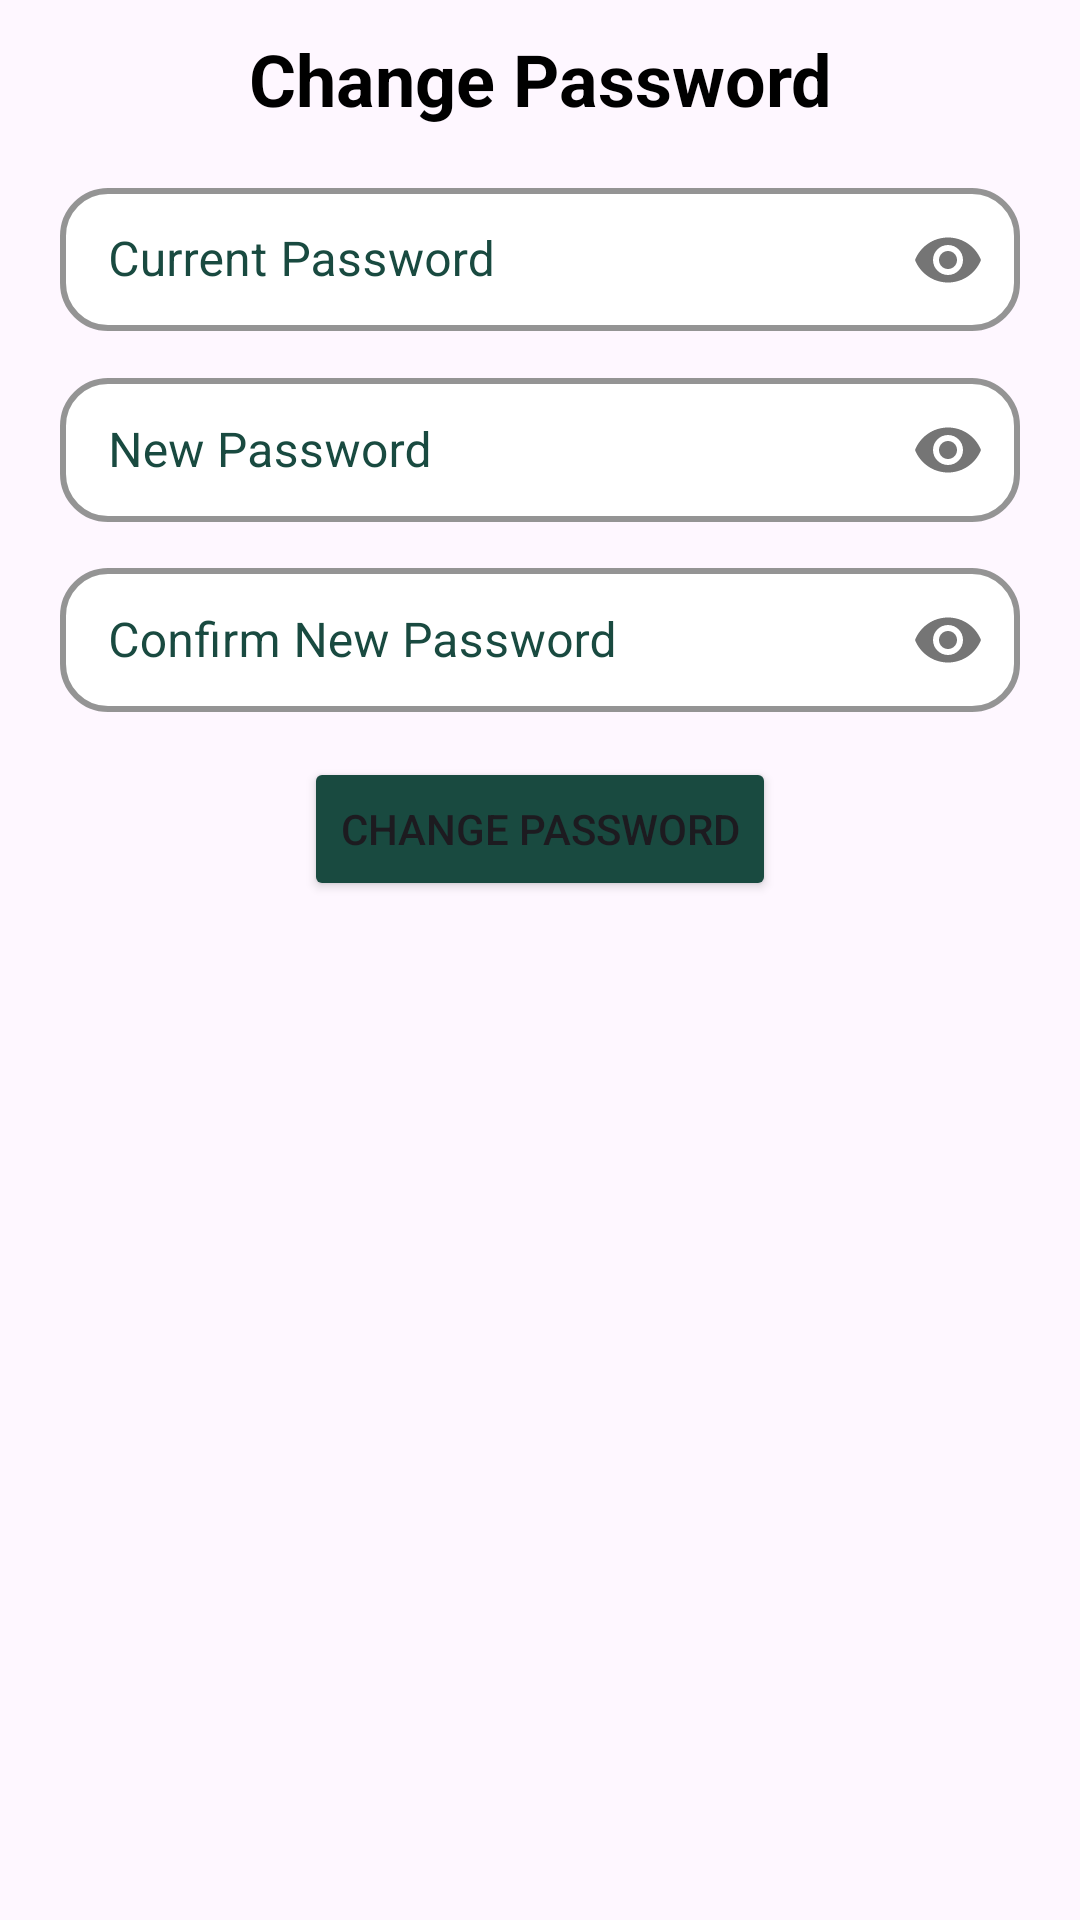

Reconstruct the res/layout file that produces this screen, plus the resources it refers to.
<!-- AndroidManifest.xml: application theme Theme.MyWallet -->
<!-- res/layout/dialog_edit_password.xml -->
<?xml version="1.0" encoding="utf-8"?>
<LinearLayout xmlns:android="http://schemas.android.com/apk/res/android"
    xmlns:app="http://schemas.android.com/apk/res-auto"
    xmlns:tools="http://schemas.android.com/tools"
    android:id="@+id/addingTittle"
    android:layout_width="match_parent"
    android:layout_height="wrap_content"
    android:orientation="vertical">


    <TextView
        android:id="@+id/textView2"
        android:layout_width="match_parent"
        android:layout_height="wrap_content"
        android:background="@drawable/bg_white_top_corner"
        android:gravity="center"
        android:padding="10dp"
        android:text="Change Password"
        android:textColor="@color/black"
        android:textSize="24sp"
        android:textStyle="bold" />

    <LinearLayout
        android:layout_width="match_parent"
        android:layout_height="wrap_content"
        android:background="@drawable/bg_gray_corner_bottom"
        android:orientation="vertical">

        <com.google.android.material.textfield.TextInputLayout
            android:id="@+id/layoutCurrentPassword"
            style="@style/Widget.MaterialComponents.TextInputLayout.OutlinedBox.Dense"
            android:layout_width="match_parent"
            android:layout_height="wrap_content"
            android:layout_marginHorizontal="20dp"
            android:layout_marginVertical="5dp"
            android:animateLayoutChanges="true"
            android:hint="Current Password"
            android:textColorHint="@color/green_deep"
            app:boxBackgroundColor="@color/white"
            app:boxCornerRadiusBottomEnd="16dp"
            app:boxCornerRadiusBottomStart="16dp"
            app:boxCornerRadiusTopEnd="16dp"
            app:boxCornerRadiusTopStart="16dp"
            app:boxStrokeColor="@color/green_deep"
            app:boxStrokeWidth="2dp"
            app:boxStrokeWidthFocused="2dp"
            app:hintTextColor="@color/green_deep"
            app:passwordToggleEnabled="true">

            <com.google.android.material.textfield.TextInputEditText
                android:id="@+id/etCurrentPassword"
                android:layout_width="match_parent"
                android:layout_height="wrap_content"
                android:inputType="textPassword"
                android:textColor="@color/black" />
        </com.google.android.material.textfield.TextInputLayout>


        <com.google.android.material.textfield.TextInputLayout
            android:id="@+id/layoutNewPassword"
            style="@style/Widget.MaterialComponents.TextInputLayout.OutlinedBox.Dense"
            android:layout_width="match_parent"
            android:layout_height="match_parent"
            android:layout_marginVertical="5dp"
            android:layout_marginStart="20dp"
            android:layout_marginEnd="20dp"
            android:animateLayoutChanges="true"
            android:hint="New Password"
            android:textColorHint="@color/green_deep"
            app:boxBackgroundColor="@color/white"
            app:boxCornerRadiusBottomEnd="16dp"
            app:boxCornerRadiusBottomStart="16dp"
            app:boxCornerRadiusTopEnd="16dp"
            app:boxCornerRadiusTopStart="16dp"
            app:boxStrokeColor="@color/green_deep"
            app:boxStrokeWidth="2dp"
            app:boxStrokeWidthFocused="2dp"
            app:hintTextColor="@color/green_deep"
            app:passwordToggleEnabled="true">

            <com.google.android.material.textfield.TextInputEditText
                android:id="@+id/etNewPassword"
                android:layout_width="match_parent"
                android:layout_height="match_parent"
                android:inputType="textPassword"
                android:textColor="@color/black" />


        </com.google.android.material.textfield.TextInputLayout>

        <com.google.android.material.textfield.TextInputLayout
            android:id="@+id/layoutConfirmNewPassword"
            style="@style/Widget.MaterialComponents.TextInputLayout.OutlinedBox.Dense"
            android:layout_width="match_parent"
            android:layout_height="match_parent"
            android:layout_marginVertical="5dp"
            android:layout_marginStart="20dp"
            android:layout_marginEnd="20dp"
            android:animateLayoutChanges="true"
            android:hint="Confirm New Password"
            android:textColorHint="@color/green_deep"
            app:boxBackgroundColor="@color/white"
            app:boxCornerRadiusBottomEnd="16dp"
            app:boxCornerRadiusBottomStart="16dp"
            app:boxCornerRadiusTopEnd="16dp"
            app:boxCornerRadiusTopStart="16dp"
            app:boxStrokeColor="@color/green_deep"
            app:boxStrokeWidth="2dp"
            app:boxStrokeWidthFocused="2dp"
            app:hintTextColor="@color/green_deep"
            app:passwordToggleEnabled="true">

            <com.google.android.material.textfield.TextInputEditText
                android:id="@+id/etConfirmNewPassword"
                android:layout_width="match_parent"
                android:layout_height="match_parent"
                android:inputType="textPassword"
                android:textColor="@color/black" />


        </com.google.android.material.textfield.TextInputLayout>

        <Button
            android:id="@+id/btnEditPassword"
            android:layout_width="wrap_content"
            android:layout_height="wrap_content"
            android:layout_marginTop="10dp"
            android:layout_gravity="center"
            android:layout_marginBottom="10dp"
            android:backgroundTint="@color/green_deep"
            android:text="Change Password" />


    </LinearLayout>


</LinearLayout>
<!-- resources referenced by this layout -->
<resources>
  <color name="black">#FF000000</color>
  <color name="green_deep">#194a40</color>
  <color name="white">#FFFFFFFF</color>
  <style name="Theme.MyWallet" parent="Base.Theme.MyWallet" />
  <style name="Base.Theme.MyWallet" parent="Theme.Material3.DayNight.NoActionBar">
          
          
      </style>
</resources>
